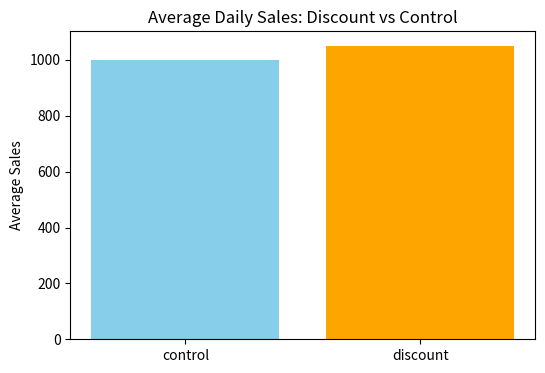
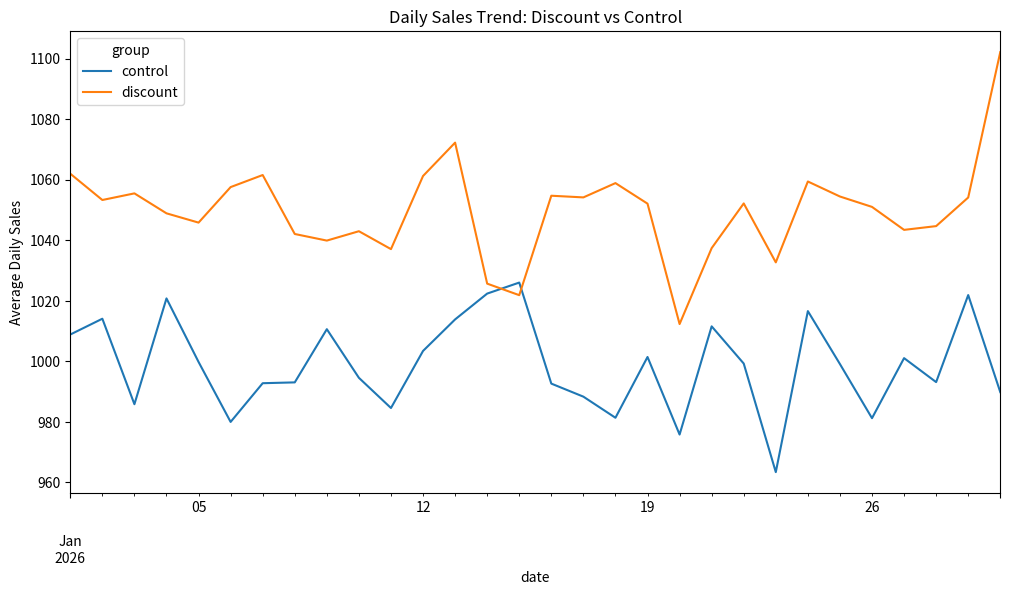

Write the Python code that produced these figures, in order.
# ===========================
# FMCG A/B Test Project
# ===========================

import pandas as pd
import numpy as np
import matplotlib.pyplot as plt
from scipy.stats import ttest_ind
import os

# ---------------------------
# 1. Generate sample sales data
# ---------------------------

np.random.seed(42)  # for reproducibility

stores = [f"store_{i}" for i in range(1,21)]  # 20 stores
dates = pd.date_range(start='2026-01-01', periods=30)  # 30 days

records = []
for store in stores:
    for date in dates:
        # assign group
        group = "discount" if int(store.split('_')[1]) <= 10 else "control"
        # generate daily sales
        base = 1000 if group == "control" else 1050  # discount slightly higher
        daily_sales = np.random.normal(loc=base, scale=50)  # some variation
        records.append([store, date, group, daily_sales])

sales_df = pd.DataFrame(records, columns=['store', 'date', 'group', 'daily_sales'])

# ---------------------------
# 2. Compute average sales per group
# ---------------------------

grouped_sales = sales_df.groupby('group')['daily_sales'].mean()
print("Average sales per group:")
print(grouped_sales)

# ---------------------------
# 3. Plot bar chart
# ---------------------------

plt.figure(figsize=(6,4))
plt.bar(grouped_sales.index, grouped_sales.values, color=['skyblue', 'orange'])
plt.title('Average Daily Sales: Discount vs Control')
plt.ylabel('Average Sales')
plt.show()

# ---------------------------
# 4. Plot daily trend line
# ---------------------------

daily_trend = sales_df.groupby(['date','group'])['daily_sales'].mean().unstack()
daily_trend.plot(figsize=(12,6))
plt.title('Daily Sales Trend: Discount vs Control')
plt.ylabel('Average Daily Sales')
plt.show()

# ---------------------------
# 5. Run independent t-test
# ---------------------------

discount_sales = sales_df[sales_df['group']=='discount']['daily_sales']
control_sales = sales_df[sales_df['group']=='control']['daily_sales']

t_stat, p_val = ttest_ind(discount_sales, control_sales, equal_var=False)
print(f"T-statistic: {t_stat:.2f}")
print(f"P-value: {p_val:.4f}")

if p_val < 0.05:
    print("Result: Discount promotion significantly increased sales!")
else:
    print("Result: No statistically significant difference detected.")

# ---------------------------
# 6. Save summary CSV
# ---------------------------

os.makedirs("data", exist_ok=True)  # create folder if missing
summary = sales_df.groupby('group')['daily_sales'].agg(['mean','std']).reset_index()
summary.to_csv("data/ab_test_summary.csv", index=False)
print("Summary CSV saved to 'data/ab_test_summary.csv'")
